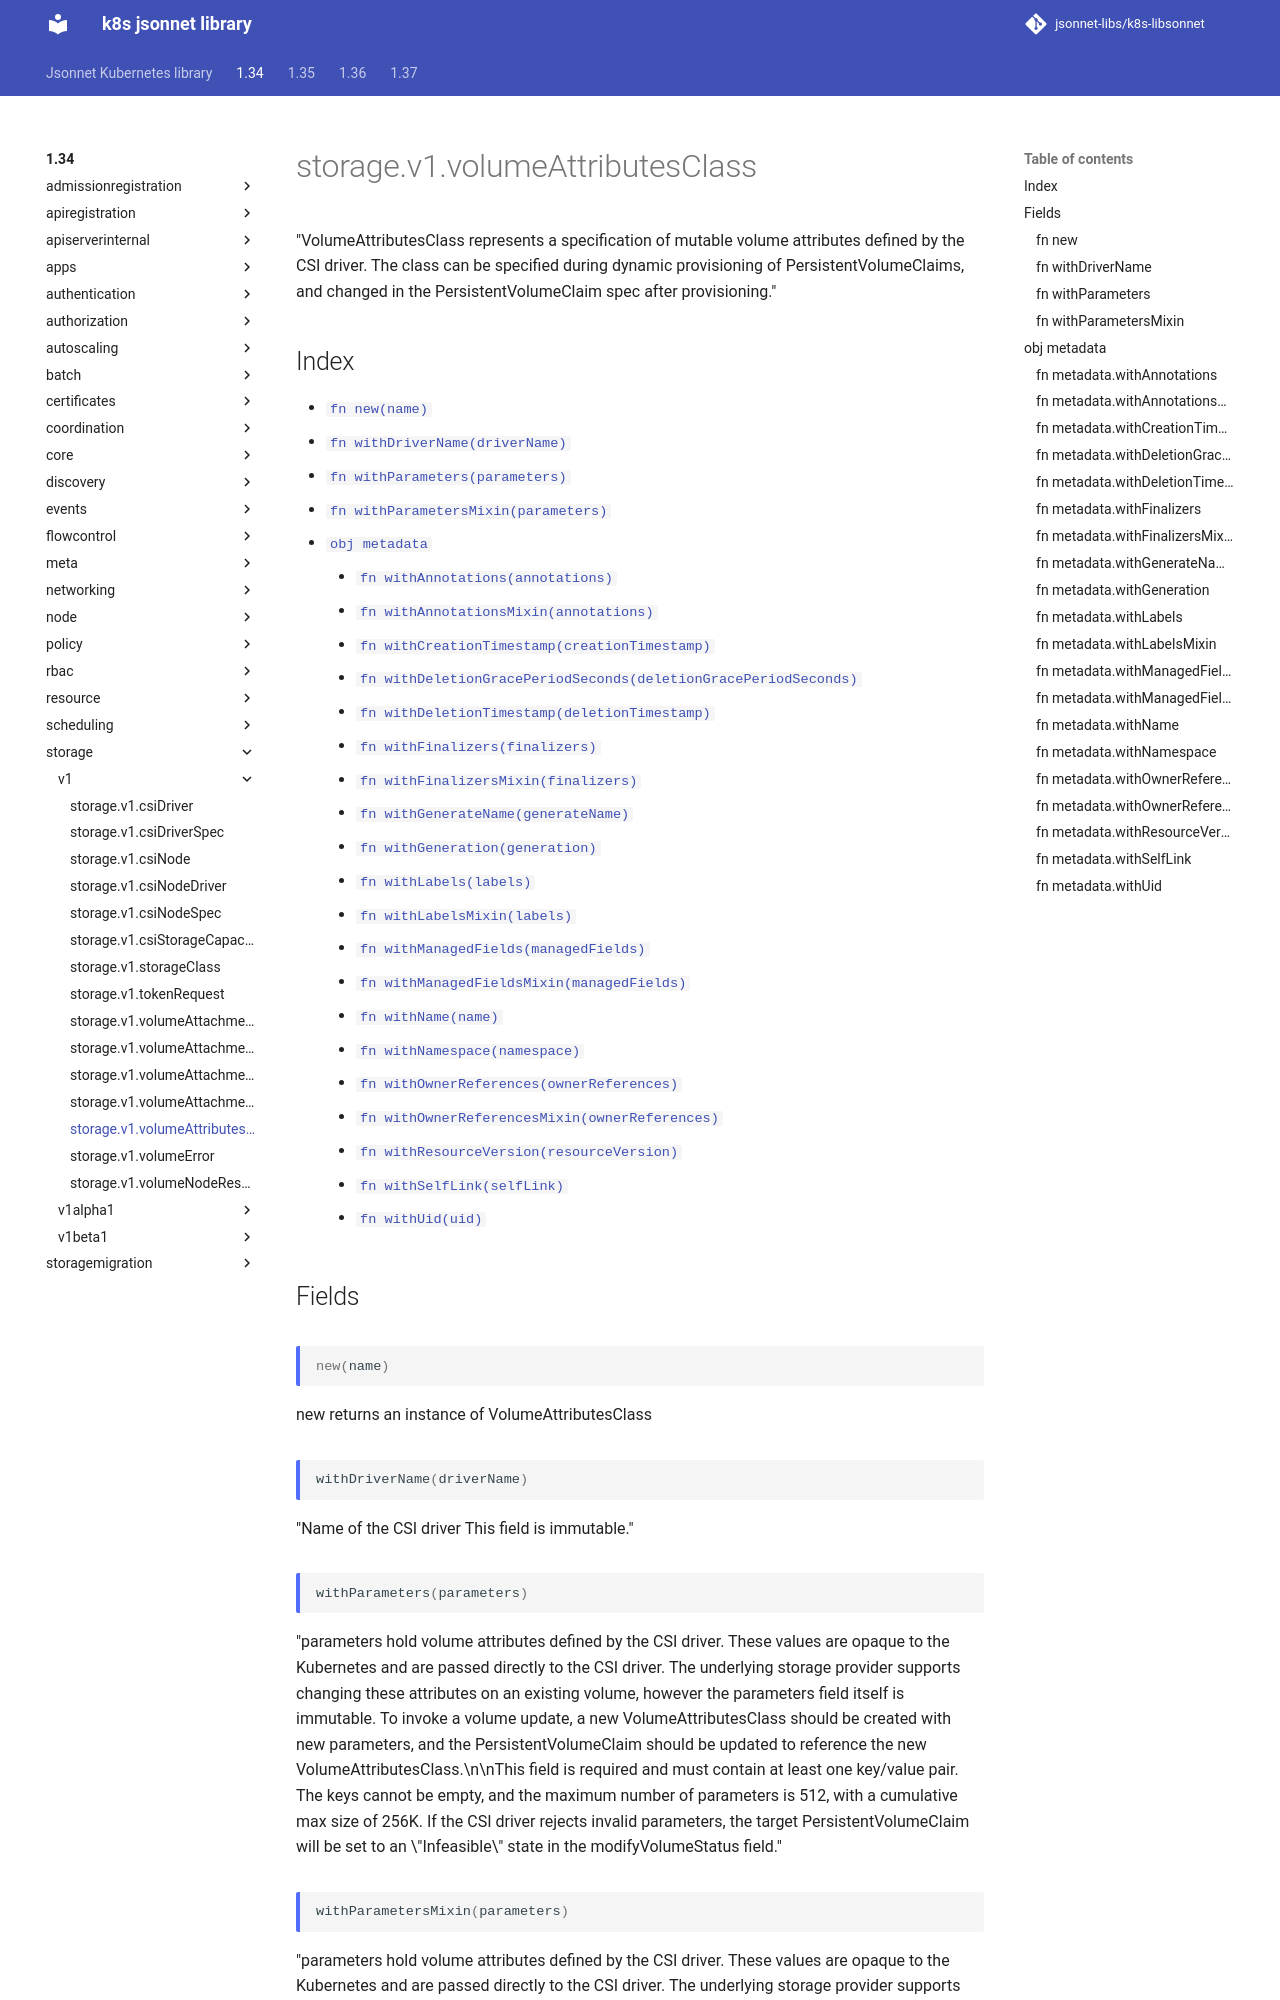

repository: jsonnet-libs/k8s-libsonnet · page: 1.34/storage/v1/volumeAttributesClass/index.html · generator: mkdocs

---
permalink: /1.34/storage/v1/volumeAttributesClass/
---

# storage.v1.volumeAttributesClass

"VolumeAttributesClass represents a specification of mutable volume attributes defined by the CSI driver. The class can be specified during dynamic provisioning of PersistentVolumeClaims, and changed in the PersistentVolumeClaim spec after provisioning."

## Index

* [`fn new(name)`](#fn-new)
* [`fn withDriverName(driverName)`](#fn-withdrivername)
* [`fn withParameters(parameters)`](#fn-withparameters)
* [`fn withParametersMixin(parameters)`](#fn-withparametersmixin)
* [`obj metadata`](#obj-metadata)
  * [`fn withAnnotations(annotations)`](#fn-metadatawithannotations)
  * [`fn withAnnotationsMixin(annotations)`](#fn-metadatawithannotationsmixin)
  * [`fn withCreationTimestamp(creationTimestamp)`](#fn-metadatawithcreationtimestamp)
  * [`fn withDeletionGracePeriodSeconds(deletionGracePeriodSeconds)`](#fn-metadatawithdeletiongraceperiodseconds)
  * [`fn withDeletionTimestamp(deletionTimestamp)`](#fn-metadatawithdeletiontimestamp)
  * [`fn withFinalizers(finalizers)`](#fn-metadatawithfinalizers)
  * [`fn withFinalizersMixin(finalizers)`](#fn-metadatawithfinalizersmixin)
  * [`fn withGenerateName(generateName)`](#fn-metadatawithgeneratename)
  * [`fn withGeneration(generation)`](#fn-metadatawithgeneration)
  * [`fn withLabels(labels)`](#fn-metadatawithlabels)
  * [`fn withLabelsMixin(labels)`](#fn-metadatawithlabelsmixin)
  * [`fn withManagedFields(managedFields)`](#fn-metadatawithmanagedfields)
  * [`fn withManagedFieldsMixin(managedFields)`](#fn-metadatawithmanagedfieldsmixin)
  * [`fn withName(name)`](#fn-metadatawithname)
  * [`fn withNamespace(namespace)`](#fn-metadatawithnamespace)
  * [`fn withOwnerReferences(ownerReferences)`](#fn-metadatawithownerreferences)
  * [`fn withOwnerReferencesMixin(ownerReferences)`](#fn-metadatawithownerreferencesmixin)
  * [`fn withResourceVersion(resourceVersion)`](#fn-metadatawithresourceversion)
  * [`fn withSelfLink(selfLink)`](#fn-metadatawithselflink)
  * [`fn withUid(uid)`](#fn-metadatawithuid)

## Fields

### fn new

```ts
new(name)
```

new returns an instance of VolumeAttributesClass

### fn withDriverName

```ts
withDriverName(driverName)
```

"Name of the CSI driver This field is immutable."

### fn withParameters

```ts
withParameters(parameters)
```

"parameters hold volume attributes defined by the CSI driver. These values are opaque to the Kubernetes and are passed directly to the CSI driver. The underlying storage provider supports changing these attributes on an existing volume, however the parameters field itself is immutable. To invoke a volume update, a new VolumeAttributesClass should be created with new parameters, and the PersistentVolumeClaim should be updated to reference the new VolumeAttributesClass.\n\nThis field is required and must contain at least one key/value pair. The keys cannot be empty, and the maximum number of parameters is 512, with a cumulative max size of 256K. If the CSI driver rejects invalid parameters, the target PersistentVolumeClaim will be set to an \"Infeasible\" state in the modifyVolumeStatus field."
